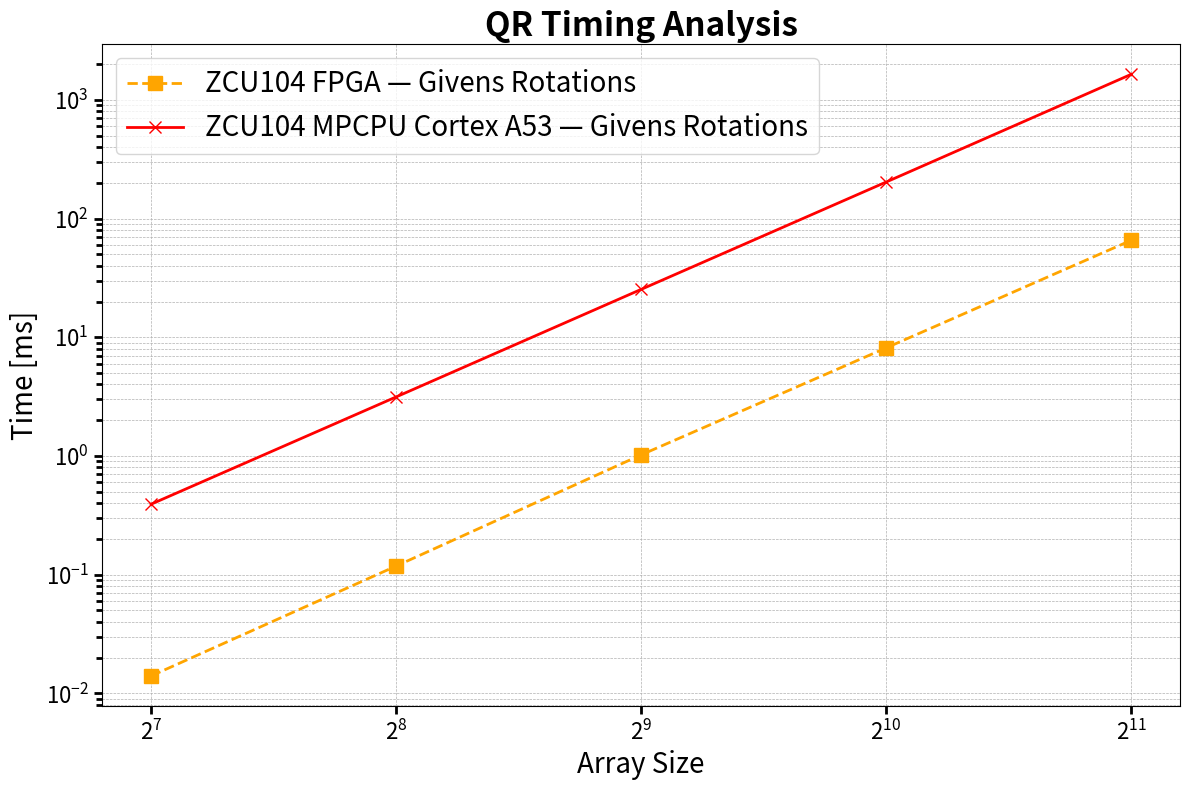

Python code for this plot:
### Script to plot timing results for the QR givens decompositions

import matplotlib.pyplot as plt
import numpy as np

# Data
arr_size        = [128, 256, 512, 1024, 2048]
fpga_hw         = [1.40E-02, 1.18E-01, 1.02E+00, 8.13E+00, 6.55E+01]
zcu_cortex_a53  = [3.92E-01, 3.14E+00, 2.53E+01, 2.03E+02, 1.64E+03]
t1040           = [1.24E-02, 1.86E-01, 5.66E+00, 1.17E+02, 1.58E+03]


# Convert to log base 2
log_n = np.log2(arr_size)
log_time = np.log(fpga_hw)  # natural log, or use np.log2(fpga_time_sec) if you want base-2

# Linear fit: log(time) = a * log2(n) + b
a, b = np.polyfit(log_n, log_time, 1)


print("Angular Spectrum: log(time) = a * log2(n) + b")
print(f"a (slope): {a:.3f}")
print(f"b (intercept): {b:.3f}")

print(np.array(zcu_cortex_a53)/np.array(fpga_hw))


# Plot
plt.figure(figsize=(12, 8))  # Increase figure size for better readability

# plt.plot(arr_size, t1040, 'o-', label="T1040 — Numerical Recipies in C",color='blue', markersize=10, linewidth=2)
plt.plot(arr_size, fpga_hw, 's--', label="ZCU104 FPGA — Givens Rotations", color='orange', markersize=10, linewidth=2)
plt.plot(arr_size, zcu_cortex_a53, 'x-', label="ZCU104 MPCPU Cortex A53 — Givens Rotations", color='red', markersize=8, linewidth=2)

# Plot settings
plt.xscale('log', base=2)  # Log scale for matrix size
plt.yscale('log')          # Log scale for time
plt.xlabel("Array Size", fontsize=20)
plt.ylabel("Time [ms]", fontsize=20)
plt.title("QR Timing Analysis", fontsize=24, fontweight='bold')

plt.tick_params(axis='both', which='major', labelsize=16, width=2, length=6, color='black', labelcolor='black')
plt.tick_params(axis='both', which='minor', labelsize=16, width=2, length=4, color='black', labelcolor='black')

plt.legend(loc='best', fontsize=20)
plt.grid(True, which='both', linestyle='--', linewidth=0.5)
plt.tight_layout()  # Adjust plot to fit labels and title

# Save and show
plt.savefig('./qr_timing_log.png', format='png', dpi=300)
plt.show()
